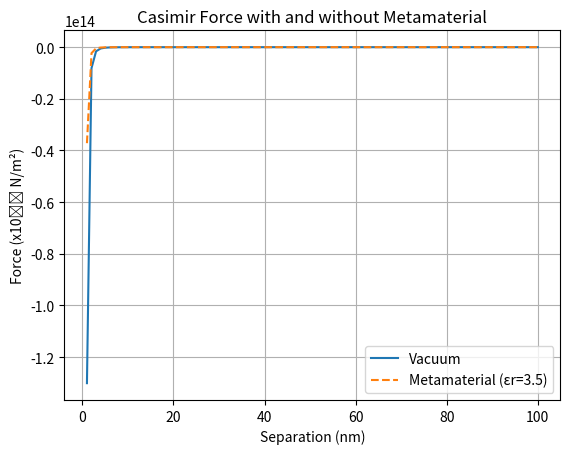

The matplotlib source for this figure:
import numpy as np
import matplotlib.pyplot as plt

# Constants
hbar = 1.0545718e-34
c = 3e8
pi = np.pi

def casimir_force(d, epsilon_r=1):
    return -(pi**2 * hbar * c) / (240 * d**4) * (1 / epsilon_r)

# Distances (meters)
d_vals = np.linspace(1e-9, 1e-7, 100)
normal_force = casimir_force(d_vals)
meta_force = casimir_force(d_vals, epsilon_r=3.5)

plt.plot(d_vals * 1e9, normal_force * 1e5, label='Vacuum')
plt.plot(d_vals * 1e9, meta_force * 1e5, label='Metamaterial (εr=3.5)', linestyle='--')
plt.xlabel('Separation (nm)')
plt.ylabel('Force (x10⁻⁵ N/m²)')
plt.title('Casimir Force with and without Metamaterial')
plt.legend()
plt.grid()
plt.savefig('casimir_force_plot.png')
plt.show()
